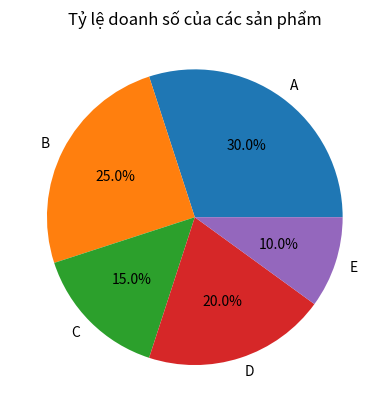

Generate this figure with matplotlib:
import matplotlib.pyplot as plt
labels = ['A', 'B', 'C', 'D', 'E']
sizes = [30, 25, 15, 20, 10]
plt.pie(sizes, labels=labels, autopct='%1.1f%%')
plt.title('Tỷ lệ doanh số của các sản phẩm')
plt.show()
